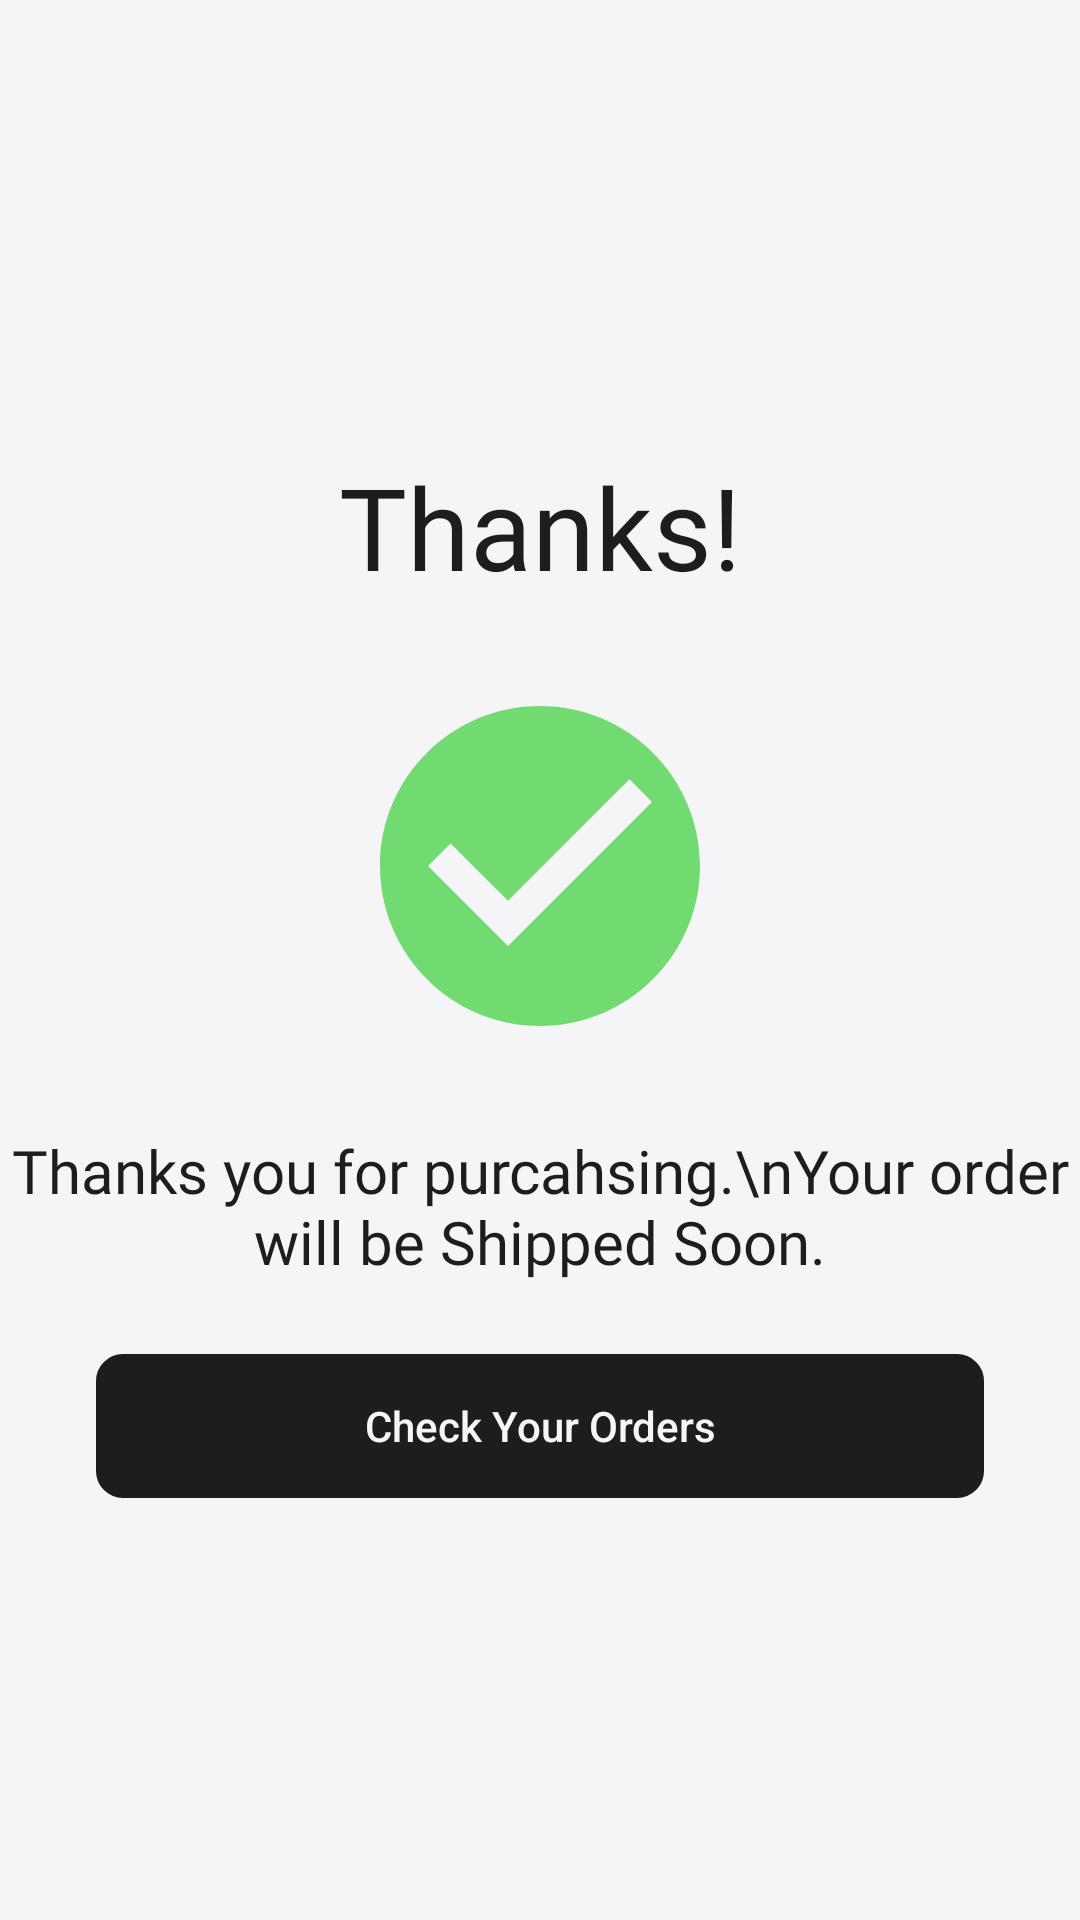

Write the Android layout XML for this screen, with the resource values it uses.
<!-- AndroidManifest.xml: application theme Theme.GayatriLadiesWears -->
<!-- res/layout/fragment_payment_success.xml -->
<?xml version="1.0" encoding="utf-8"?>
<androidx.constraintlayout.widget.ConstraintLayout xmlns:android="http://schemas.android.com/apk/res/android"
    xmlns:tools="http://schemas.android.com/tools"
    android:layout_width="match_parent"
    android:layout_height="match_parent"
    xmlns:app="http://schemas.android.com/apk/res-auto"
    tools:context=".Fragments.PaymentSuccessFragment"
    android:background="@color/offWhite">

    <TextView
        android:id="@+id/textView44"
        android:layout_width="wrap_content"
        android:layout_height="wrap_content"
        android:layout_marginTop="150dp"
        android:fontFamily="@font/roboto_medium"
        android:text="Thanks!"
        android:textColor="@color/black"
        android:textSize="38sp"
        app:layout_constraintEnd_toEndOf="parent"
        app:layout_constraintStart_toStartOf="parent"
        app:layout_constraintTop_toTopOf="parent" />

    <ImageView
        android:id="@+id/animationView"
        android:layout_width="wrap_content"
        android:layout_height="wrap_content"
        android:layout_marginTop="24dp"
        android:src="@drawable/ic_baseline_check_circle_24"
        app:layout_constraintDimensionRatio=""
        app:layout_constraintEnd_toEndOf="parent"
        app:layout_constraintStart_toStartOf="parent"
        app:layout_constraintTop_toBottomOf="@+id/textView44"
        app:srcCompat="@drawable/ic_baseline_check_circle_24" />

    <androidx.appcompat.widget.AppCompatButton
        android:id="@+id/button"
        android:layout_width="0dp"
        android:layout_height="wrap_content"
        android:layout_marginStart="32dp"
        android:layout_marginTop="24dp"
        android:layout_marginEnd="32dp"
        android:background="@drawable/edittext_bg"
        android:backgroundTint="@color/black_card"
        android:text="Check Your Orders"
        android:textAllCaps="false"
        android:textColor="@color/drakwhite"
        app:layout_constraintEnd_toEndOf="parent"
        app:layout_constraintHorizontal_bias="0.0"
        app:layout_constraintStart_toStartOf="parent"
        app:layout_constraintTop_toBottomOf="@+id/textView51" />

    <TextView
        android:id="@+id/textView51"
        android:layout_width="wrap_content"
        android:layout_height="wrap_content"
        android:layout_marginTop="24dp"
        android:fontFamily="@font/roboto_medium"
        android:text="Thanks you for purcahsing.\nYour order will be Shipped Soon."
        android:textAlignment="center"
        android:textColor="@color/black"
        android:textSize="20sp"
        app:layout_constraintEnd_toEndOf="parent"
        app:layout_constraintHorizontal_bias="0.497"
        app:layout_constraintStart_toStartOf="parent"
        app:layout_constraintTop_toBottomOf="@+id/animationView" />


</androidx.constraintlayout.widget.ConstraintLayout>
<!-- resources referenced by this layout -->
<resources>
  <color name="black">#1D1D1F</color>
  <color name="black_card">#1D1D1F</color>
  <color name="drakwhite">#F5F5F7</color>
  <color name="offWhite">#F5F5F7</color>
  <!-- drawable edittext_bg (drawable) -->
  <?xml version="1.0" encoding="utf-8"?>
  <shape xmlns:android="http://schemas.android.com/apk/res/android" android:shape="rectangle">
      <stroke android:color="@color/drakwhite" android:width="2dp"/>
      <corners android:radius="8dp"/>
  </shape>
  <!-- drawable ic_baseline_check_circle_24 (drawable) -->
  <vector android:autoMirrored="true" android:height="128dp"
      android:tint="#71DA71" android:viewportHeight="24"
      android:viewportWidth="24" android:width="128dp" xmlns:android="http://schemas.android.com/apk/res/android">
      <path android:fillColor="@android:color/white" android:pathData="M12,2C6.48,2 2,6.48 2,12s4.48,10 10,10 10,-4.48 10,-10S17.52,2 12,2zM10,17l-5,-5 1.41,-1.41L10,14.17l7.59,-7.59L19,8l-9,9z"/>
  </vector>
  <style name="Theme.GayatriLadiesWears" parent="Theme.MaterialComponents.DayNight.NoActionBar">
          
          <item name="colorPrimary">@color/offWhite</item>
          <item name="colorPrimaryVariant">@color/pink</item>
          <item name="colorOnPrimary">@color/black</item>
          
          <item name="colorSecondary">@color/teal_200</item>
          <item name="colorSecondaryVariant">@color/teal_700</item>
          <item name="colorOnSecondary">@color/black</item>
          
          <item name="android:statusBarColor">?attr/colorPrimaryVariant</item>
          
      </style>
  <color name="pink">#FF0852</color>
  <color name="teal_200">#FF03DAC5</color>
  <color name="teal_700">#FF018786</color>
</resources>
